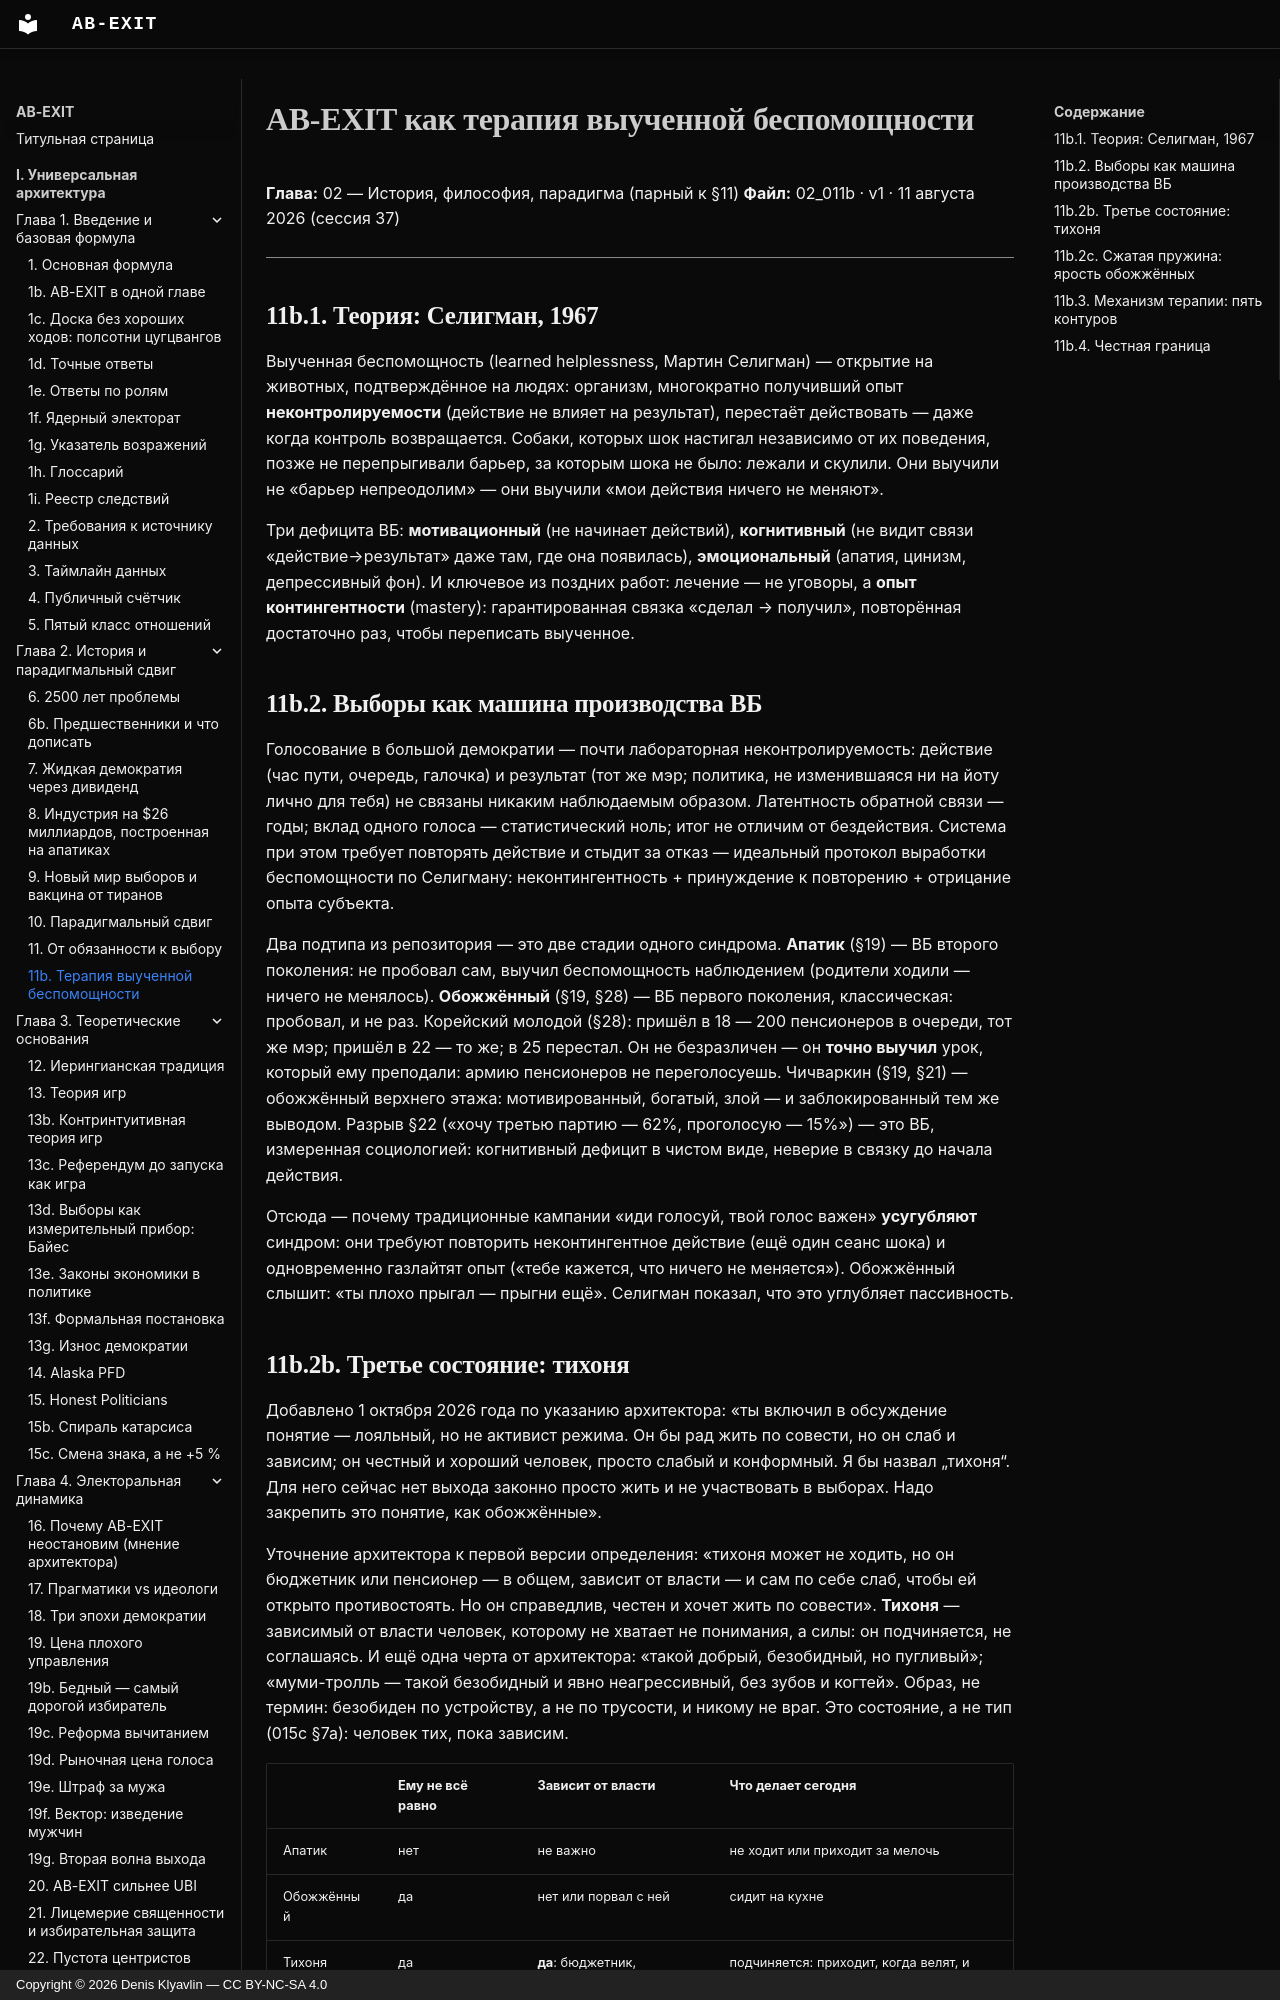

repository: Denis-Kliavlin/ab-exit · page: 02-history/011b-learned-helplessness/index.html · generator: mkdocs · copyright: Copyright © 2026 Denis Klyavlin — CC BY-NC-SA 4.0

# AB-EXIT как терапия выученной беспомощности

**Глава:** 02 — История, философия, парадигма (парный к §11)
**Файл:** 02_011b · v1 · 11 августа 2026 (сессия 37)

---

## 11b.1. Теория: Селигман, 1967

Выученная беспомощность (learned helplessness, Мартин Селигман) — открытие на животных, подтверждённое на людях: организм, многократно получивший опыт **неконтролируемости** (действие не влияет на результат), перестаёт действовать — даже когда контроль возвращается. Собаки, которых шок настигал независимо от их поведения, позже не перепрыгивали барьер, за которым шока не было: лежали и скулили. Они выучили не «барьер непреодолим» — они выучили «мои действия ничего не меняют».

Три дефицита ВБ: **мотивационный** (не начинает действий), **когнитивный** (не видит связи «действие→результат» даже там, где она появилась), **эмоциональный** (апатия, цинизм, депрессивный фон). И ключевое из поздних работ: лечение — не уговоры, а **опыт контингентности** (mastery): гарантированная связка «сделал → получил», повторённая достаточно раз, чтобы переписать выученное.
